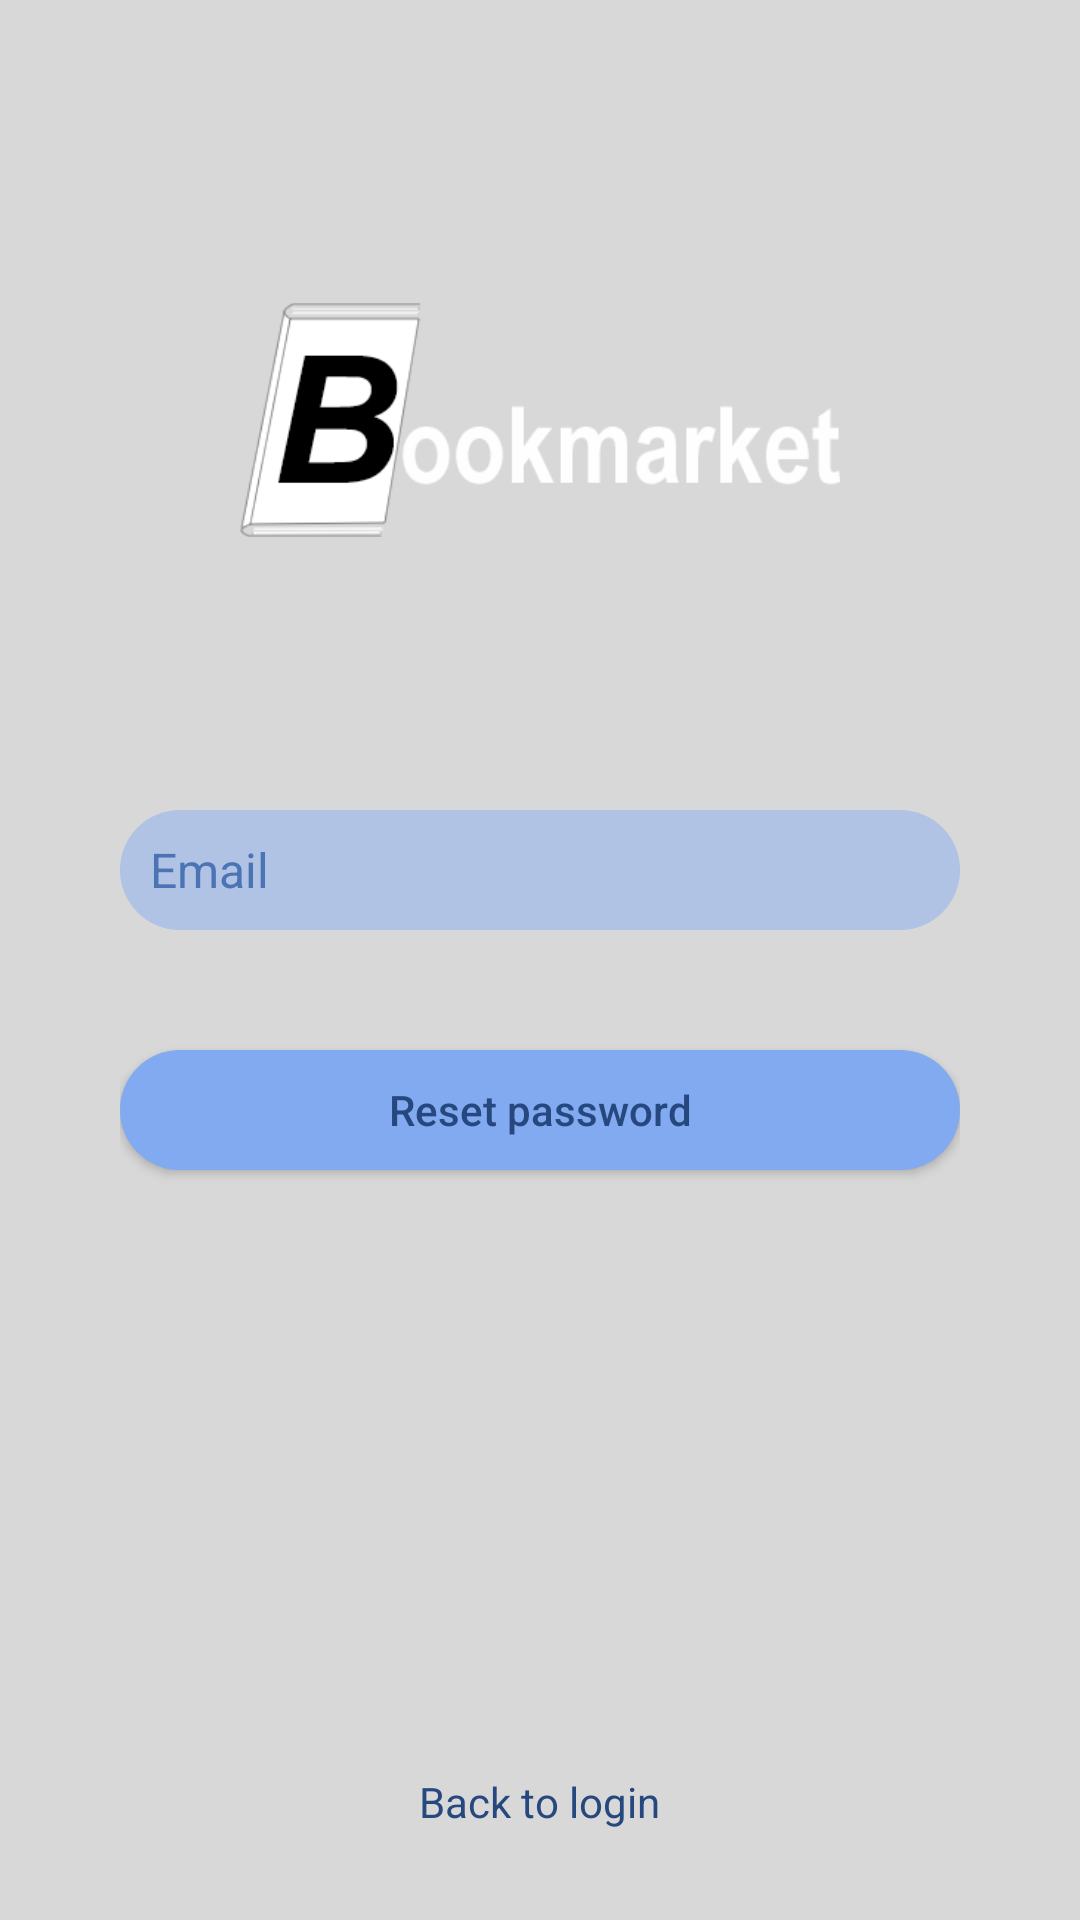

Layout XML and referenced resources for this Android screen:
<!-- AndroidManifest.xml: application theme AppTheme -->
<!-- res/layout/activity_reset_password.xml -->
<?xml version="1.0" encoding="utf-8"?>
<RelativeLayout xmlns:android="http://schemas.android.com/apk/res/android"
    xmlns:app="http://schemas.android.com/apk/res-auto"
    xmlns:tools="http://schemas.android.com/tools"
    android:layout_width="match_parent"
    android:layout_height="match_parent"
    tools:context="com.esp.bookmarket.ui.ResetPasswordActivity">

    <ImageView
        android:layout_width="match_parent"
        android:layout_height="match_parent"
        android:src="@drawable/login_background"
        android:scaleType="fitXY"
        android:alpha="0.6"/>

    <ImageView
        android:layout_width="match_parent"
        android:layout_height="match_parent"
        android:alpha="0.14"
        android:src="@color/black"/>

    <ImageView
        android:layout_width="200dp"
        android:layout_height="100dp"
        android:layout_centerHorizontal="true"
        android:layout_marginTop="90dp"
        android:src="@drawable/bookmarket"/>

    <LinearLayout
        android:layout_width="match_parent"
        android:layout_height="wrap_content"
        android:orientation="vertical"
        android:layout_centerInParent="true"
        android:paddingHorizontal="40dp"
        android:paddingTop="30dp">

        <EditText
            android:id="@+id/rp_email"
            android:layout_width="match_parent"
            android:layout_height="40dp"
            android:layout_marginVertical="10dp"
            android:background="@drawable/bg_login_edt"
            android:hint="@string/email"
            android:textColorHint="#4c73b4"
            android:textColor="#4c73b4"
            android:textSize="16sp"
            android:inputType="textEmailAddress|textNoSuggestions"
            android:paddingHorizontal="10dp"/>


        <Button
            android:layout_marginTop="30dp"
            android:layout_width="match_parent"
            android:layout_height="40dp"
            android:layout_gravity="center_horizontal"
            android:background="@drawable/bg_login_btn"
            android:layout_marginBottom="20dp"
            android:text="Reset password"
            android:textColor="#27487e"
            android:onClick="onResetPassword"
            android:textAllCaps="false"/>
    </LinearLayout>

    <TextView
        android:id="@+id/back_login"
        android:layout_width="wrap_content"
        android:layout_height="wrap_content"
        android:text="Back to login"
        android:paddingHorizontal="10dp"
        android:layout_marginTop="50dp"
        android:layout_marginBottom="30dp"
        android:layout_centerHorizontal="true"
        android:layout_alignParentBottom="true"
        android:textColor="#27487e"/>

</RelativeLayout>
<!-- resources referenced by this layout -->
<resources>
  <color name="black">#000000</color>
  <!-- drawable bg_login_btn (drawable) -->
  <?xml version="1.0" encoding="utf-8"?>
  <shape xmlns:android="http://schemas.android.com/apk/res/android">
      <solid android:color="#82aaf1"/>
      <corners android:radius="20dp"/>
  </shape>
  <!-- drawable bg_login_edt (drawable) -->
  <?xml version="1.0" encoding="utf-8"?>
  <shape xmlns:android="http://schemas.android.com/apk/res/android">
      <solid android:color="#7782aaf1"/>
      <corners android:radius="20dp"/>
  </shape>
  <!-- drawable bookmarket: png bitmap (drawable-nodpi, 10857 bytes) -->
  <string name="email">Email</string>
  <style name="AppTheme" parent="Theme.AppCompat.Light.DarkActionBar">
          
          <item name="colorPrimary">@color/colorPrimary</item>
          <item name="colorPrimaryDark">@color/colorPrimaryDark</item>
          <item name="colorAccent">@color/colorAccent</item>
      </style>
  <color name="colorPrimary">#3F51B5</color>
  <color name="colorPrimaryDark">#303F9F</color>
  <color name="colorAccent">#FF4081</color>
</resources>
